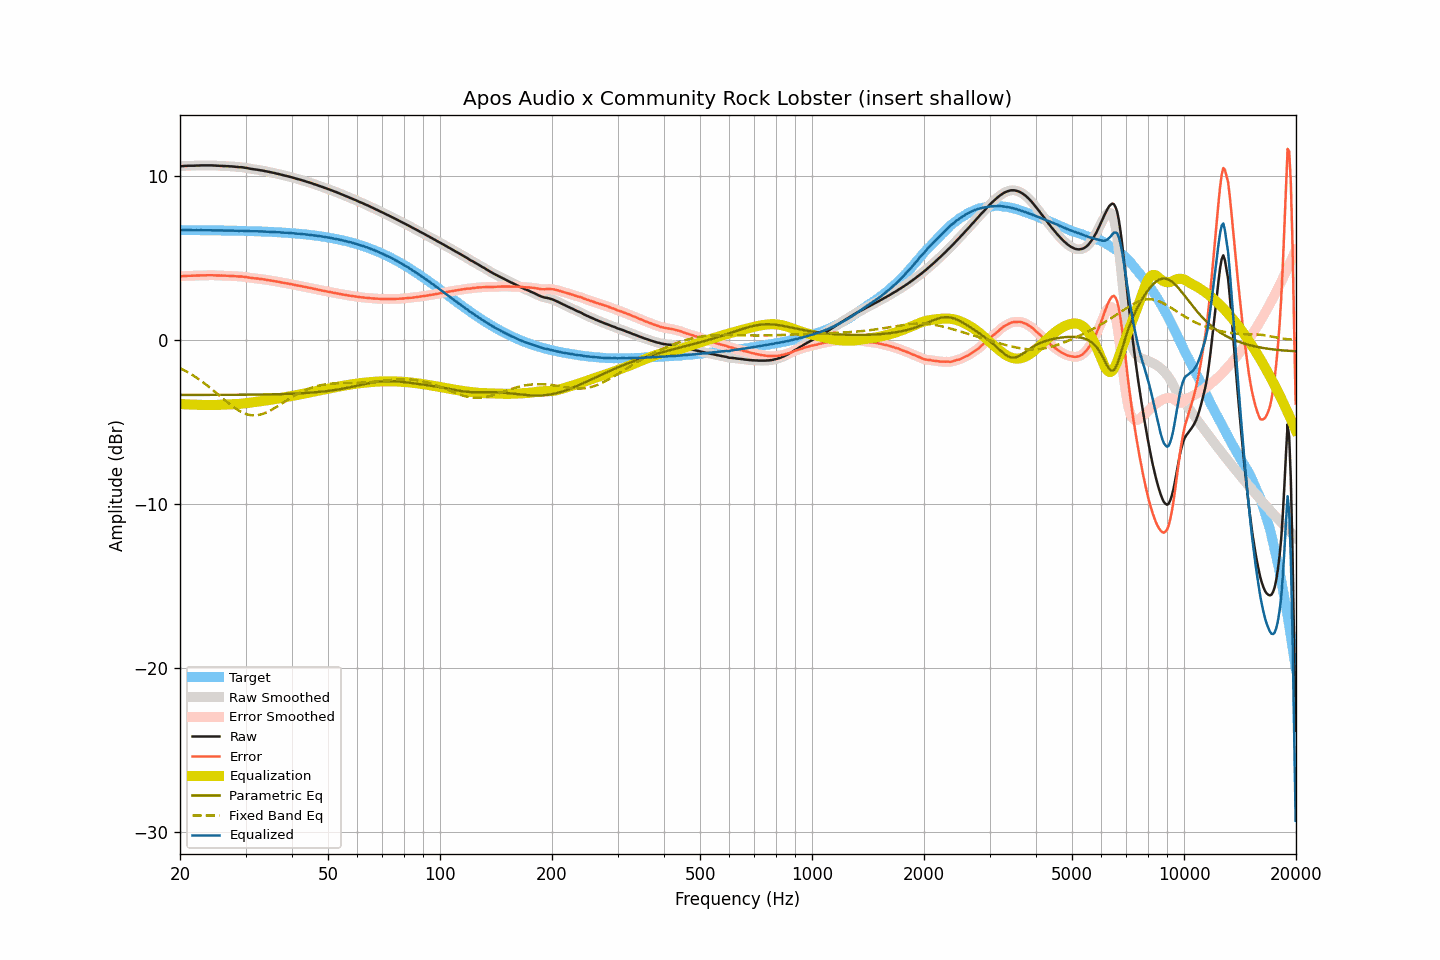

The file beside this chart, header and first rows:
frequency, raw, smoothed, error, error_smoothed, equalization, parametric_eq, fixed_band_eq, equalized_raw, equalized_smoothed, target
20.00, 10.60, 10.60, 3.89, 3.89, -3.89, -3.34, -1.70, 6.71, 6.71, 6.71
20.20, 10.60, 10.61, 3.89, 3.90, -3.90, -3.34, -1.75, 6.70, 6.71, 6.71
20.40, 10.61, 10.61, 3.90, 3.90, -3.90, -3.34, -1.80, 6.71, 6.71, 6.71
20.61, 10.62, 10.62, 3.91, 3.91, -3.91, -3.34, -1.85, 6.71, 6.71, 6.71
20.81, 10.62, 10.63, 3.91, 3.92, -3.91, -3.34, -1.91, 6.71, 6.71, 6.71
21.02, 10.63, 10.63, 3.92, 3.92, -3.92, -3.34, -1.96, 6.71, 6.71, 6.71
21.23, 10.63, 10.63, 3.93, 3.92, -3.92, -3.34, -2.02, 6.71, 6.71, 6.71
21.44, 10.63, 10.63, 3.93, 3.93, -3.93, -3.34, -2.08, 6.71, 6.71, 6.71
21.66, 10.63, 10.63, 3.93, 3.93, -3.93, -3.34, -2.14, 6.70, 6.70, 6.71
21.87, 10.63, 10.64, 3.93, 3.93, -3.93, -3.34, -2.20, 6.70, 6.70, 6.70
22.09, 10.64, 10.64, 3.94, 3.93, -3.94, -3.34, -2.27, 6.71, 6.70, 6.70
22.31, 10.64, 10.64, 3.94, 3.94, -3.94, -3.34, -2.34, 6.70, 6.70, 6.70
22.54, 10.64, 10.65, 3.94, 3.94, -3.94, -3.34, -2.40, 6.70, 6.70, 6.70
22.76, 10.65, 10.65, 3.95, 3.95, -3.95, -3.34, -2.47, 6.71, 6.70, 6.70
22.99, 10.65, 10.65, 3.95, 3.95, -3.95, -3.34, -2.54, 6.70, 6.70, 6.70
23.22, 10.65, 10.65, 3.95, 3.95, -3.95, -3.34, -2.62, 6.70, 6.70, 6.70
23.45, 10.65, 10.65, 3.95, 3.95, -3.96, -3.34, -2.69, 6.70, 6.70, 6.70
23.69, 10.65, 10.65, 3.96, 3.96, -3.96, -3.34, -2.77, 6.70, 6.70, 6.70
23.92, 10.65, 10.65, 3.96, 3.96, -3.96, -3.34, -2.85, 6.70, 6.70, 6.70
24.16, 10.65, 10.65, 3.96, 3.96, -3.96, -3.34, -2.92, 6.70, 6.70, 6.69
24.40, 10.65, 10.65, 3.96, 3.96, -3.95, -3.34, -3.00, 6.70, 6.70, 6.69
24.65, 10.64, 10.65, 3.95, 3.95, -3.95, -3.34, -3.09, 6.69, 6.69, 6.69
24.89, 10.64, 10.64, 3.95, 3.95, -3.95, -3.34, -3.17, 6.69, 6.69, 6.69
25.14, 10.63, 10.63, 3.94, 3.94, -3.95, -3.34, -3.25, 6.69, 6.69, 6.69
25.39, 10.63, 10.63, 3.94, 3.94, -3.94, -3.34, -3.33, 6.69, 6.69, 6.69
25.65, 10.62, 10.62, 3.94, 3.94, -3.94, -3.33, -3.42, 6.68, 6.69, 6.69
25.91, 10.62, 10.62, 3.94, 3.94, -3.94, -3.33, -3.50, 6.69, 6.69, 6.69
26.16, 10.61, 10.61, 3.93, 3.93, -3.93, -3.33, -3.58, 6.68, 6.68, 6.68
26.43, 10.61, 10.61, 3.93, 3.93, -3.93, -3.33, -3.67, 6.68, 6.68, 6.68
26.69, 10.60, 10.60, 3.92, 3.92, -3.93, -3.33, -3.75, 6.68, 6.68, 6.68
26.96, 10.60, 10.60, 3.92, 3.92, -3.92, -3.33, -3.83, 6.68, 6.68, 6.68
27.23, 10.59, 10.60, 3.92, 3.92, -3.92, -3.33, -3.91, 6.68, 6.68, 6.68
27.50, 10.59, 10.59, 3.92, 3.92, -3.91, -3.33, -3.98, 6.68, 6.68, 6.67
27.77, 10.58, 10.58, 3.91, 3.91, -3.91, -3.33, -4.06, 6.67, 6.67, 6.67
28.05, 10.57, 10.57, 3.90, 3.90, -3.90, -3.33, -4.13, 6.67, 6.67, 6.67
28.33, 10.56, 10.56, 3.89, 3.89, -3.90, -3.33, -4.19, 6.67, 6.66, 6.67
28.62, 10.55, 10.55, 3.89, 3.89, -3.89, -3.33, -4.26, 6.66, 6.66, 6.67
28.90, 10.54, 10.55, 3.88, 3.88, -3.88, -3.33, -4.31, 6.66, 6.66, 6.66
29.19, 10.54, 10.54, 3.88, 3.88, -3.87, -3.33, -4.37, 6.67, 6.66, 6.66
29.48, 10.53, 10.53, 3.87, 3.87, -3.87, -3.33, -4.42, 6.67, 6.66, 6.66
29.78, 10.51, 10.52, 3.86, 3.86, -3.85, -3.33, -4.46, 6.66, 6.66, 6.66
30.08, 10.50, 10.50, 3.85, 3.85, -3.84, -3.33, -4.50, 6.66, 6.66, 6.65
30.38, 10.48, 10.48, 3.83, 3.83, -3.83, -3.32, -4.53, 6.65, 6.65, 6.65
30.68, 10.46, 10.46, 3.81, 3.81, -3.82, -3.32, -4.55, 6.65, 6.65, 6.65
30.99, 10.44, 10.44, 3.80, 3.80, -3.80, -3.32, -4.57, 6.64, 6.64, 6.65
31.30, 10.43, 10.43, 3.79, 3.79, -3.79, -3.32, -4.58, 6.64, 6.64, 6.64
31.61, 10.41, 10.42, 3.77, 3.78, -3.78, -3.32, -4.59, 6.64, 6.64, 6.64
31.93, 10.40, 10.40, 3.77, 3.77, -3.77, -3.32, -4.58, 6.64, 6.64, 6.64
32.24, 10.39, 10.39, 3.76, 3.75, -3.75, -3.32, -4.57, 6.64, 6.63, 6.63
32.57, 10.37, 10.37, 3.74, 3.74, -3.74, -3.32, -4.56, 6.63, 6.63, 6.63
32.89, 10.35, 10.36, 3.73, 3.73, -3.73, -3.32, -4.54, 6.62, 6.63, 6.63
33.22, 10.34, 10.34, 3.72, 3.72, -3.72, -3.31, -4.51, 6.63, 6.62, 6.62
33.55, 10.32, 10.32, 3.70, 3.70, -3.70, -3.31, -4.48, 6.62, 6.62, 6.62
33.89, 10.30, 10.30, 3.69, 3.69, -3.69, -3.31, -4.44, 6.61, 6.61, 6.61
34.23, 10.28, 10.28, 3.67, 3.67, -3.67, -3.31, -4.40, 6.61, 6.61, 6.61
34.57, 10.26, 10.26, 3.66, 3.66, -3.66, -3.31, -4.35, 6.60, 6.60, 6.61
34.92, 10.24, 10.24, 3.64, 3.64, -3.64, -3.30, -4.30, 6.60, 6.60, 6.60
35.27, 10.22, 10.22, 3.63, 3.63, -3.63, -3.30, -4.24, 6.60, 6.60, 6.60
35.62, 10.20, 10.20, 3.61, 3.61, -3.61, -3.30, -4.19, 6.59, 6.59, 6.59
35.97, 10.18, 10.18, 3.60, 3.59, -3.59, -3.30, -4.13, 6.59, 6.59, 6.59
... 635 more rows
